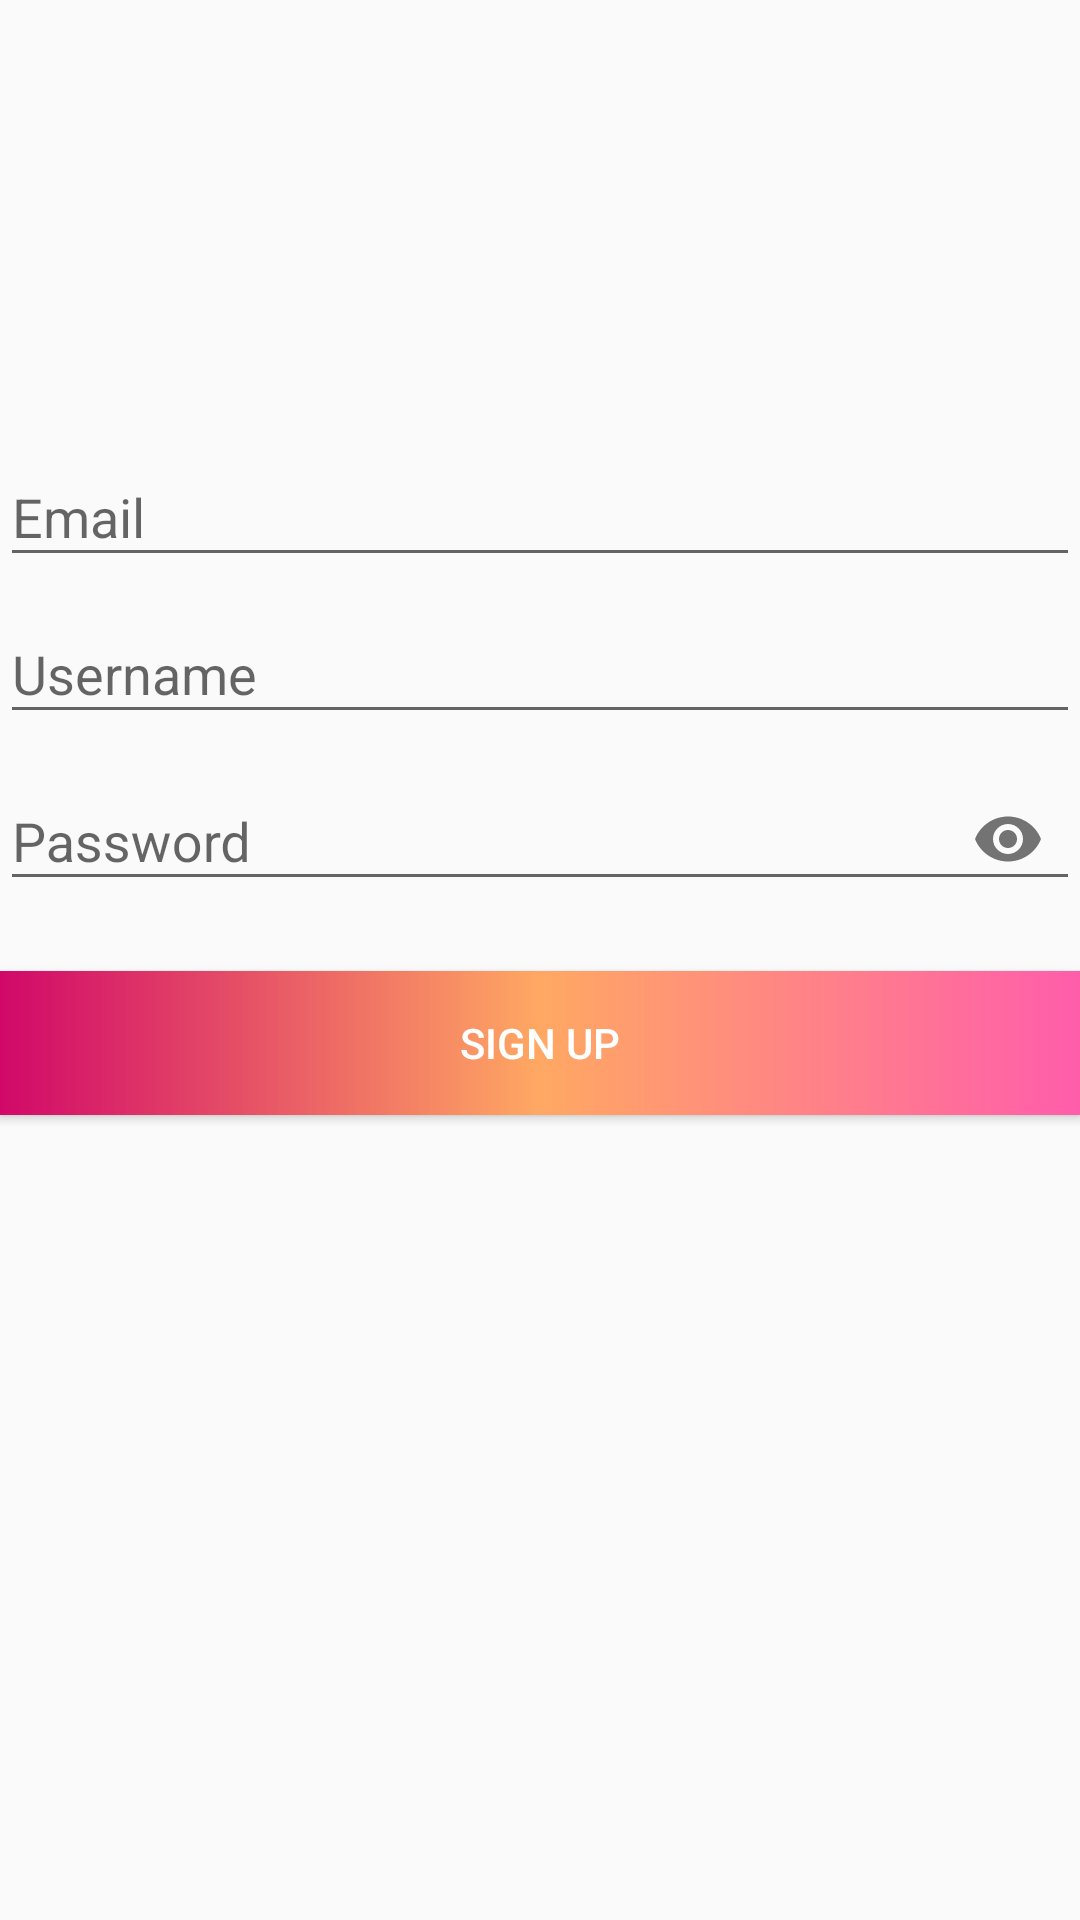

Layout XML and referenced resources for this Android screen:
<!-- AndroidManifest.xml: application theme AppTheme.NoActionBar -->
<!-- res/layout/activity_signup.xml -->
<?xml version="1.0" encoding="utf-8"?>
<RelativeLayout xmlns:android="http://schemas.android.com/apk/res/android"
    xmlns:app="http://schemas.android.com/apk/res-auto"
    xmlns:tools="http://schemas.android.com/tools"
    android:layout_width="match_parent"
    android:layout_margin="30dp"
    android:layout_height="match_parent"
    tools:context=".LoginActivity">


    <ImageView
        android:id="@+id/ivIcon"
        android:layout_width="40dp"
        android:layout_height="40dp"
        android:layout_centerHorizontal="true"
        android:layout_marginTop="50dp"
        android:src="@drawable/icon" />

    <ImageView
        android:id="@+id/ivLogo"
        android:layout_width="150dp"
        android:layout_height="50dp"
        android:layout_below="@+id/ivIcon"
        android:layout_centerHorizontal="true"
        android:src="@drawable/nav_logo_whiteout" />

    <android.support.design.widget.TextInputLayout
        android:id="@+id/etEmailLayout"
        android:layout_width="match_parent"
        android:layout_height="wrap_content"
        android:layout_below="@id/ivLogo"
        style="@style/TextAppearance.App.TextInputLayout"
        >

        <android.support.design.widget.TextInputEditText
            android:id="@+id/etEmail"
            android:layout_width="match_parent"
            android:layout_height="wrap_content"
            android:hint="Email"
            android:inputType="textEmailAddress"
            android:singleLine="false" />
    </android.support.design.widget.TextInputLayout>

    <android.support.design.widget.TextInputLayout
        android:id="@+id/etUsernameSignupLayout"
        android:layout_width="match_parent"
        android:layout_height="wrap_content"
        android:layout_below="@+id/etEmailLayout"
        style="@style/TextAppearance.App.TextInputLayout">

        <android.support.design.widget.TextInputEditText
            android:id="@+id/etUsernameSignup"
            android:layout_width="match_parent"
            android:layout_height="wrap_content"
            android:hint="Username"
            android:inputType="text"
            android:singleLine="false" />
    </android.support.design.widget.TextInputLayout>

    <android.support.design.widget.TextInputLayout
        android:id="@+id/etPasswordSignupLayout"
        android:layout_width="match_parent"
        android:layout_height="wrap_content"
        android:layout_below="@id/etUsernameSignupLayout"
        app:passwordToggleEnabled="true"
        style="@style/TextAppearance.App.TextInputLayout"
        >

        <android.support.design.widget.TextInputEditText
            android:id="@+id/etPasswordSignup"
            android:layout_width="match_parent"
            android:layout_height="wrap_content"
            android:hint="Password"
            android:inputType="textPassword"
            android:singleLine="false" />
    </android.support.design.widget.TextInputLayout>

    <Button
        android:id="@+id/btnCreateUser"
        android:layout_width="match_parent"
        android:background="@drawable/gradient"
        android:textColor="@color/white"
        android:layout_height="wrap_content"
        android:layout_centerHorizontal="true"
        android:layout_marginTop="20dp"
        android:text="@string/signup"
        android:layout_below="@+id/etPasswordSignupLayout" />



</RelativeLayout>
<!-- resources referenced by this layout -->
<resources>
  <color name="white">#FFF</color>
  <!-- drawable gradient (drawable) -->
  <?xml version="1.0" encoding="utf-8"?>
  <shape xmlns:android="http://schemas.android.com/apk/res/android"
      android:shape="rectangle">
      
      <gradient
          android:startColor="@color/pink_3"
          android:centerColor="@color/orange_4"
          android:endColor="@color/pink_5"
          android:angle="180" />
  </shape>
  <string name="signup">Sign Up</string>
  <style name="TextAppearance.App.TextInputLayout" parent="@android:style/TextAppearance">
          <item name="colorControlNormal">@color/black</item>
          <item name="colorControlActivated">@color/pink_3</item>
      </style>
  <style name="AppTheme.NoActionBar">
          <item name="windowActionBar">false</item>
          <item name="windowNoTitle">true</item>
      </style>
  <color name="pink_3">#ffff5dab</color>
  <color name="orange_4">#ffffa863</color>
  <color name="pink_5">#ffd10869</color>
  <color name="black">#000</color>
</resources>
